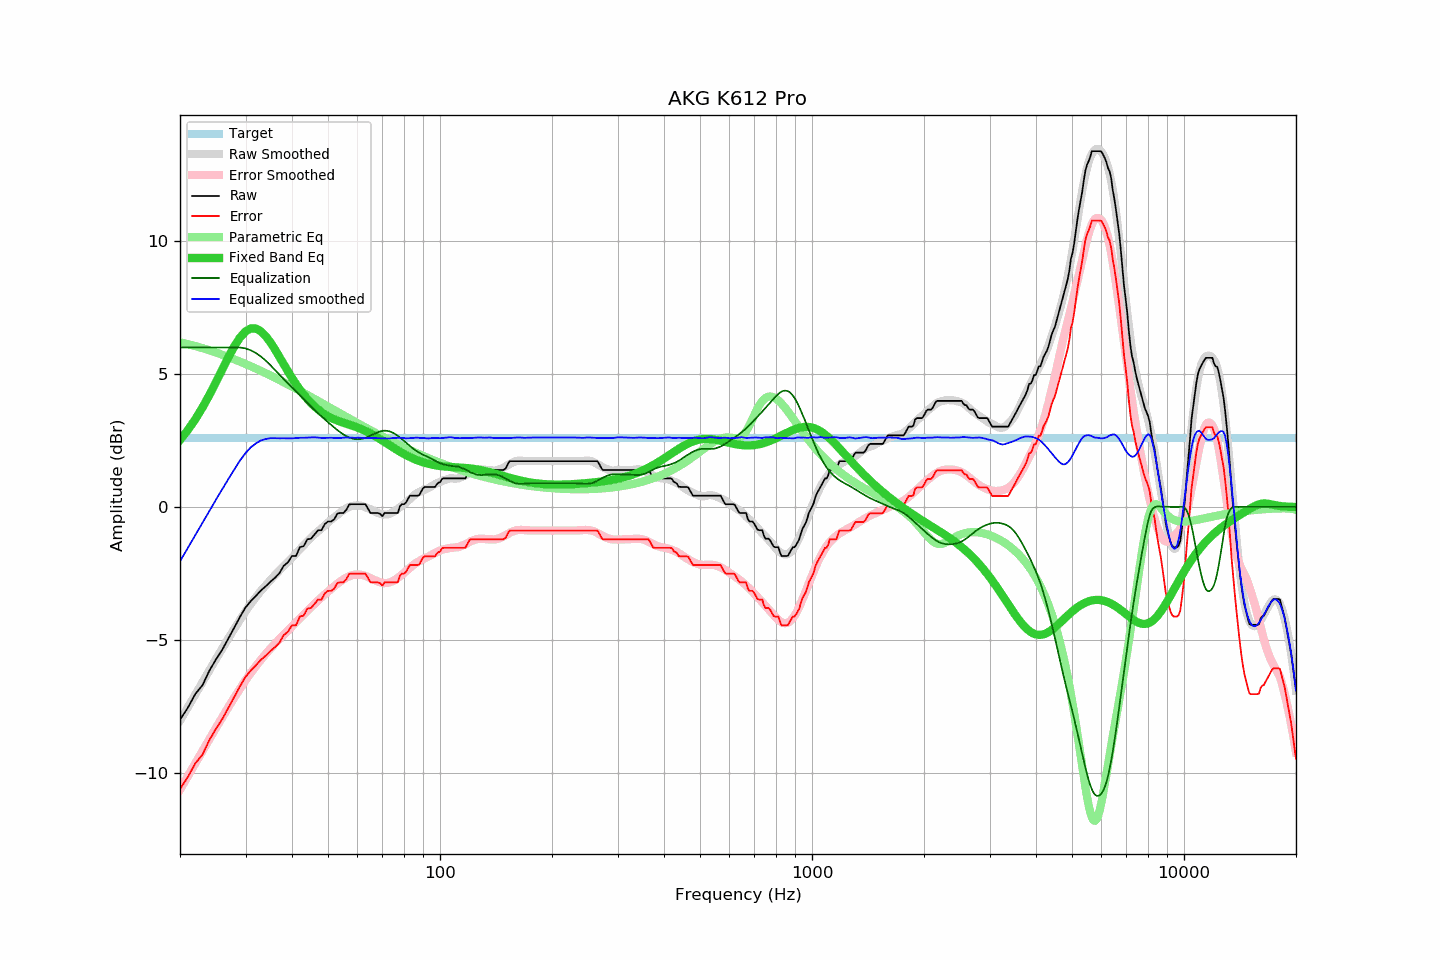

Data behind this chart, as committed beside it:
frequency, raw, error, smoothed, error_smoothed, equalization, parametric_eq, equalized_raw, equalized_smoothed, target
20, -8.01, -10.62, -8.05, -10.65, 6.00, 2.52, -2.01, -2.05, 2.61
21, -7.56, -10.17, -7.54, -10.14, 6.00, 2.89, -1.56, -1.54, 2.61
22, -7.04, -9.65, -7.05, -9.65, 6.00, 3.30, -1.04, -1.05, 2.61
23, -6.71, -9.32, -6.59, -9.18, 6.00, 3.75, -0.71, -0.59, 2.61
24, -6.16, -8.77, -6.14, -8.74, 6.00, 4.22, -0.16, -0.14, 2.61
25, -5.74, -8.35, -5.72, -8.31, 6.00, 4.70, 0.26, 0.28, 2.61
26, -5.37, -7.98, -5.32, -7.91, 6.00, 5.18, 0.63, 0.68, 2.61
27, -4.95, -7.56, -4.94, -7.53, 6.00, 5.64, 1.05, 1.06, 2.61
28, -4.54, -7.15, -4.59, -7.18, 6.00, 6.05, 1.46, 1.41, 2.61
29, -4.14, -6.75, -4.25, -6.84, 6.00, 6.38, 1.86, 1.75, 2.61
30, -3.79, -6.40, -3.94, -6.53, 5.97, 6.60, 2.18, 2.02, 2.61
31, -3.55, -6.16, -3.65, -6.25, 5.89, 6.72, 2.35, 2.24, 2.61
32, -3.35, -5.96, -3.40, -5.99, 5.79, 6.71, 2.44, 2.39, 2.61
33, -3.15, -5.76, -3.16, -5.76, 5.66, 6.61, 2.51, 2.50, 2.61
34, -2.99, -5.60, -2.95, -5.54, 5.51, 6.43, 2.52, 2.55, 2.61
35, -2.82, -5.43, -2.75, -5.34, 5.34, 6.19, 2.52, 2.59, 2.61
36, -2.67, -5.28, -2.56, -5.15, 5.15, 5.93, 2.48, 2.59, 2.61
37, -2.50, -5.11, -2.40, -4.98, 4.98, 5.65, 2.48, 2.58, 2.61
38, -2.22, -4.83, -2.23, -4.81, 4.81, 5.37, 2.59, 2.58, 2.61
39, -2.09, -4.70, -2.08, -4.65, 4.65, 5.11, 2.57, 2.58, 2.61
40, -1.85, -4.46, -1.92, -4.50, 4.50, 4.86, 2.65, 2.58, 2.61
41, -1.85, -4.46, -1.76, -4.35, 4.35, 4.63, 2.50, 2.59, 2.61
42, -1.52, -4.13, -1.60, -4.20, 4.20, 4.42, 2.68, 2.60, 2.61
43, -1.48, -4.09, -1.45, -4.05, 4.05, 4.23, 2.57, 2.60, 2.61
44, -1.22, -3.83, -1.30, -3.91, 3.91, 4.06, 2.69, 2.61, 2.61
45, -1.20, -3.81, -1.16, -3.78, 3.78, 3.91, 2.58, 2.62, 2.61
46, -1.04, -3.65, -1.03, -3.65, 3.65, 3.78, 2.61, 2.62, 2.61
47, -0.88, -3.49, -0.92, -3.53, 3.53, 3.67, 2.65, 2.61, 2.61
48, -0.88, -3.49, -0.81, -3.41, 3.41, 3.57, 2.53, 2.60, 2.61
49, -0.65, -3.26, -0.70, -3.29, 3.29, 3.49, 2.65, 2.60, 2.61
50, -0.55, -3.16, -0.59, -3.19, 3.19, 3.41, 2.64, 2.60, 2.61
51, -0.55, -3.16, -0.48, -3.09, 3.09, 3.35, 2.54, 2.60, 2.61
52, -0.46, -3.07, -0.39, -2.98, 2.98, 3.29, 2.53, 2.59, 2.61
53, -0.25, -2.86, -0.30, -2.89, 2.89, 3.25, 2.64, 2.59, 2.61
54, -0.23, -2.84, -0.21, -2.80, 2.80, 3.20, 2.57, 2.59, 2.61
55, -0.23, -2.84, -0.12, -2.73, 2.73, 3.17, 2.50, 2.61, 2.61
56, -0.11, -2.72, -0.05, -2.66, 2.66, 3.13, 2.55, 2.61, 2.61
57, 0.09, -2.52, -0.00, -2.61, 2.61, 3.09, 2.70, 2.61, 2.61
58, 0.10, -2.51, 0.03, -2.57, 2.57, 3.06, 2.68, 2.61, 2.61
59, 0.10, -2.51, 0.05, -2.55, 2.55, 3.02, 2.65, 2.60, 2.61
60, 0.10, -2.51, 0.06, -2.55, 2.55, 2.99, 2.65, 2.60, 2.61
61, 0.10, -2.51, 0.05, -2.55, 2.55, 2.95, 2.65, 2.60, 2.61
62, 0.10, -2.51, 0.02, -2.57, 2.57, 2.90, 2.67, 2.60, 2.61
63, 0.10, -2.51, -0.01, -2.60, 2.60, 2.86, 2.70, 2.59, 2.61
64, -0.06, -2.67, -0.05, -2.64, 2.64, 2.81, 2.58, 2.59, 2.61
65, -0.23, -2.84, -0.09, -2.68, 2.68, 2.76, 2.45, 2.59, 2.61
66, -0.23, -2.84, -0.13, -2.72, 2.72, 2.71, 2.50, 2.59, 2.61
67, -0.23, -2.84, -0.18, -2.77, 2.77, 2.66, 2.54, 2.59, 2.61
68, -0.23, -2.84, -0.22, -2.81, 2.81, 2.61, 2.58, 2.58, 2.61
69, -0.26, -2.87, -0.26, -2.84, 2.84, 2.55, 2.58, 2.58, 2.61
70, -0.35, -2.96, -0.28, -2.86, 2.86, 2.49, 2.51, 2.58, 2.61
71, -0.23, -2.84, -0.29, -2.87, 2.87, 2.44, 2.64, 2.58, 2.61
72, -0.23, -2.84, -0.29, -2.86, 2.86, 2.38, 2.64, 2.58, 2.61
73, -0.23, -2.84, -0.27, -2.85, 2.85, 2.33, 2.62, 2.57, 2.61
74, -0.23, -2.84, -0.23, -2.82, 2.82, 2.28, 2.59, 2.59, 2.61
75, -0.23, -2.84, -0.18, -2.78, 2.78, 2.22, 2.55, 2.59, 2.61
76, -0.23, -2.84, -0.13, -2.73, 2.73, 2.17, 2.50, 2.60, 2.61
77, -0.23, -2.84, -0.08, -2.68, 2.68, 2.12, 2.45, 2.60, 2.61
78, 0.02, -2.59, -0.01, -2.61, 2.61, 2.08, 2.64, 2.60, 2.61
79, 0.10, -2.51, 0.05, -2.55, 2.55, 2.03, 2.65, 2.60, 2.61
... 553 more rows
